Run: headless pygame with SDL's dummy video driver; simulated clock (each Clock.tick advances the game by its frame time, no real sleeping); random seed 0; keys injected as events and as key.get_pressed() state; no mouse input.
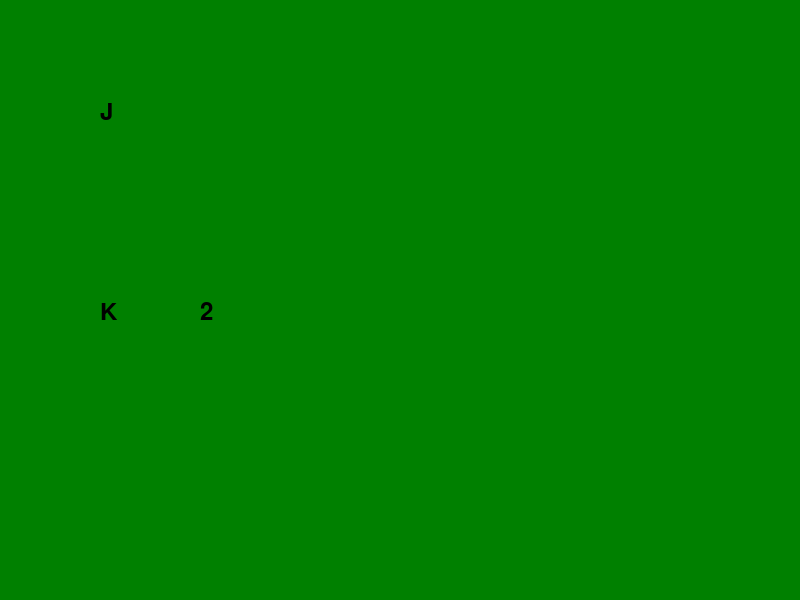
Frame 1 of 4 · flips 1–60 · no input
Frame 2 of 4 · flips 61–180 · tapped SPACE, RETURN · held RIGHT (→), D · screen unchanged from frame 1, image omitted
Frame 3 of 4 · flips 181–300 · held DOWN (↓), S · screen unchanged from frame 2, image omitted
Frame 4 of 4 · flips 301–420 · held LEFT (←), A, UP (↑), W · screen unchanged from frame 3, image omitted

The pygame program that drew these frames:

import pygame
import sys
import random

# Inicialización de Pygame
pygame.init()

# Constantes
WIDTH, HEIGHT = 800, 600
BACKGROUND_COLOR = (0, 128, 0)
CARD_FONT = pygame.font.Font(None, 36)

# Creación de la ventana
screen = pygame.display.set_mode((WIDTH, HEIGHT))
pygame.display.set_caption("Blackjack")

# Función para crear una baraja de cartas
def crear_baraja():
    return ['2', '3', '4', '5', '6', '7', '8', '9', '10', 'J', 'Q', 'K', 'A'] * 4

# Función para dibujar una carta
def draw_card(x, y, carta):
    card_text = CARD_FONT.render(carta, True, (0, 0, 0))
    screen.blit(card_text, (x, y))

# Inicialización del juego
baraja = crear_baraja()
random.shuffle(baraja)
jugador = []
dealer = []

# Repartir cartas iniciales
for _ in range(2):
    jugador.append(baraja.pop())
    dealer.append(baraja.pop())

# Loop principal del juego
running = True
while running:
    for event in pygame.event.get():
        if event.type == pygame.QUIT:
            running = False

    # Dibuja el fondo
    screen.fill(BACKGROUND_COLOR)

    # Dibuja las cartas del jugador
    for i, carta in enumerate(jugador):
        draw_card(100 + i * 100, 300, carta)

    # Dibuja una carta del dealer boca arriba
    draw_card(100, 100, dealer[0])
    
    pygame.display.flip()

# Cierre de Pygame
pygame.quit()
sys.exit()
